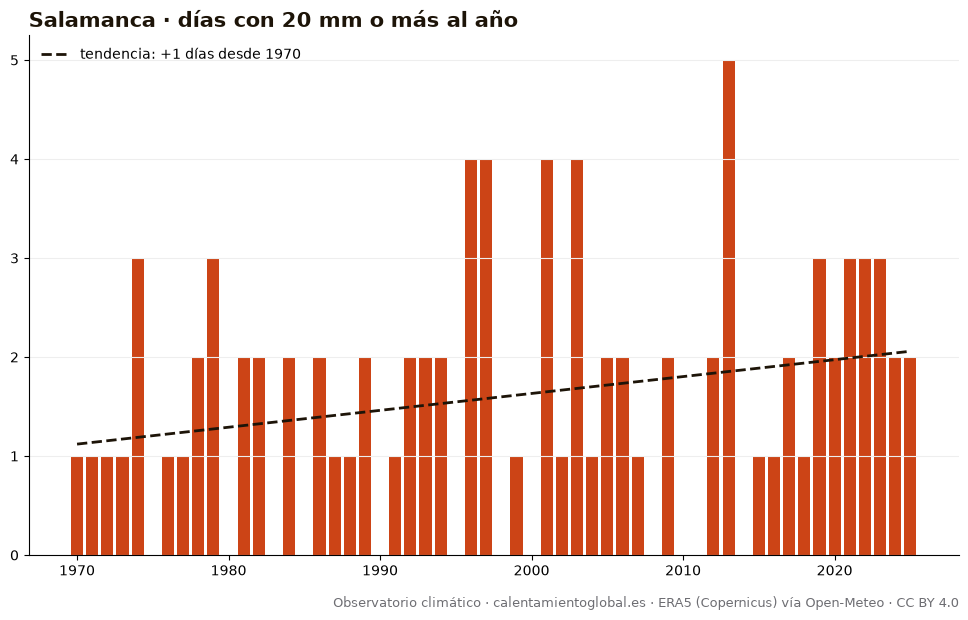

The table this chart was drawn from, first rows:
anio, días_con_20_mm_o_más_al_año
1970, 1
1971, 1
1972, 1
1973, 1
1974, 3
1975, 0
1976, 1
1977, 1
1978, 2
1979, 3
1980, 0
1981, 2
1982, 2
1983, 0
1984, 2
1985, 0
1986, 2
1987, 1
1988, 1
1989, 2
1990, 0
1991, 1
1992, 2
1993, 2
1994, 2
1995, 0
1996, 4
1997, 4
1998, 0
1999, 1
2000, 0
2001, 4
2002, 1
2003, 4
2004, 1
2005, 2
2006, 2
2007, 1
2008, 0
2009, 2
2010, 0
2011, 0
2012, 2
2013, 5
2014, 0
2015, 1
2016, 1
2017, 2
2018, 1
2019, 3
2020, 2
2021, 3
2022, 3
2023, 3
2024, 2
2025, 2
